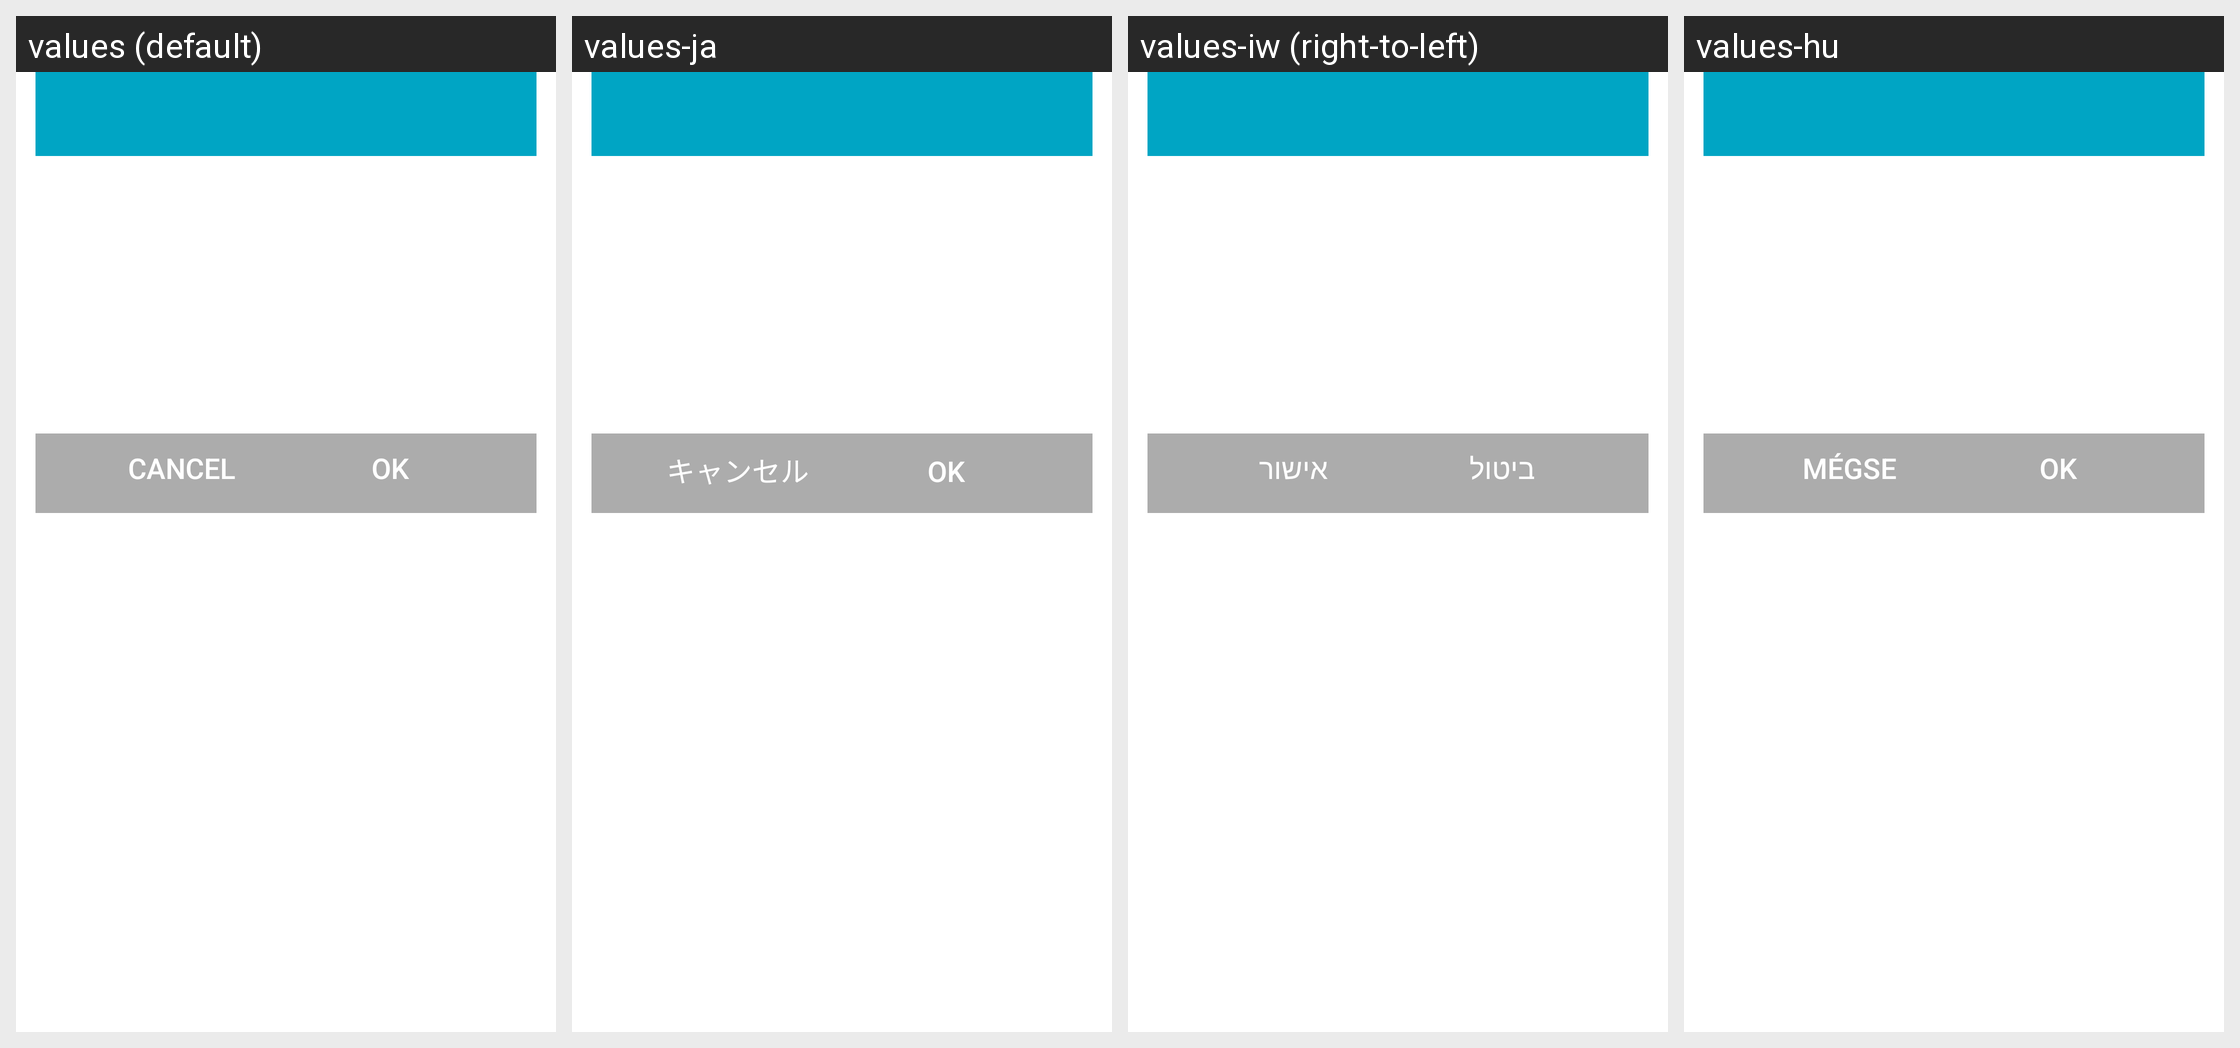

Locale-by-locale string values for the Android screen shown in this grid:
Android screen res/layout/global_actions_sview_dialog.xml rendered under 4 locales, left to right: values (default), values-ja, values-iw (right-to-left), values-hu. Device: Nexus 5 (rendered at 1080×1920; each locale shown at half size, 540×960, under a caption strip naming it); theme Theme.MaterialComponents.DayNight.NoActionBar.
Other locales in the repository, not shown: values-ar, values-ar-rAE, values-as-rIN, values-az, values-az-rAZ, values-bn-rIN, values-ca, values-cs, values-da, values-de, values-en-rGB, values-en-rPH, values-en-rUS, values-es-rES, values-es-rUS, values-et, values-et-rEE, values-eu, values-eu-rES, values-fi, values-fr, values-fr-rCA, values-ga, values-gl, values-gl-rES, values-gu, values-gu-rIN, values-hr, values-hy, values-hy-rAM, values-in, values-is, values-is-rIS, values-it, values-ka-rGE, values-kk, values-km-rKH, values-ko, values-ky, values-ky-rKG, values-lo, values-lo-rLA, values-lt, values-lv, values-mk, values-mk-rMK, values-mn, values-mn-rMN, values-mr-rIN, values-ms, values-ms-rMY, values-nb, values-ne-rIN, values-nl, values-or-rIN, values-pa, values-pa-rIN, values-pl, values-pl-rSP, values-pt-rBR, values-pt-rPT, values-ro, values-si, values-si-rIN, values-sk, values-sl, values-sq, values-sr, values-sv, values-tg, values-tk, values-tl, values-tr, values-ur, values-ur-rPK, values-uz, values-uz-rUZ, values-vi, values-zh-rCN, values-zh-rHK, values-zh-rTW.
Strings drawn on this screen, with the default value and each locale's value (text and hints the layout hard-codes, and strings that could not be matched under every locale, appear in the picture but are not listed):

cancel
  values: Cancel
  values-ja: キャンセル
  values-iw: ביטול
  values-hu: Mégse

ok
  values: OK
  values-ja: OK
  values-iw: אישור
  values-hu: OK
